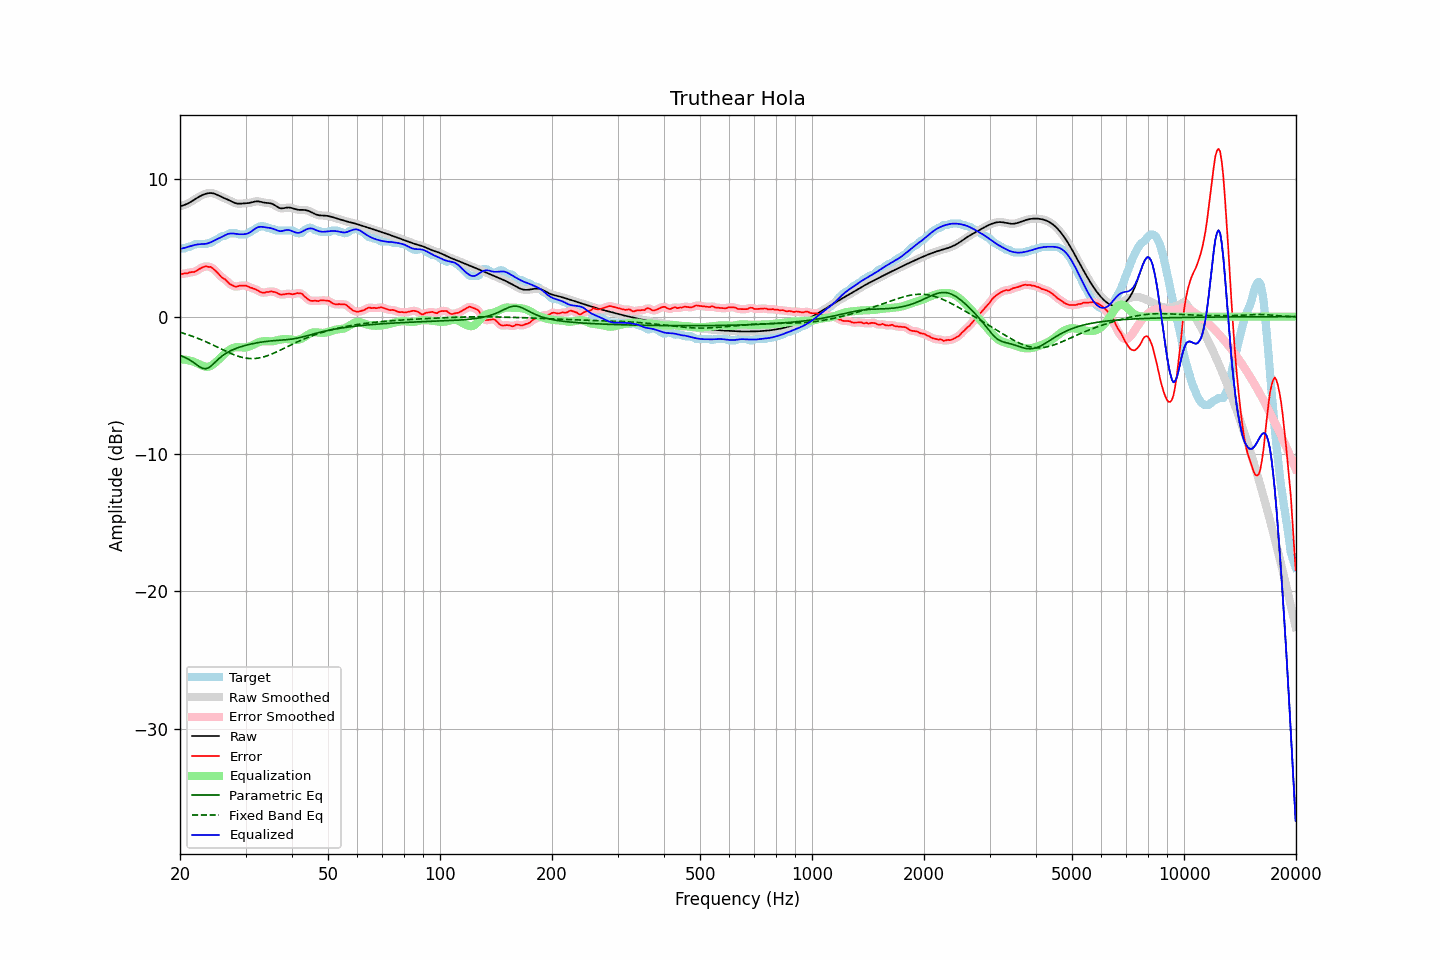

The data file committed next to this chart (first rows):
frequency, raw, error, smoothed, error_smoothed, equalization, parametric_eq, fixed_band_eq, equalized_raw, equalized_smoothed, target
20.00, 8.04, 3.10, 8.04, 3.09, -3.11, -2.83, -1.13, 4.93, 4.93, 4.94
20.20, 8.07, 3.09, 8.07, 3.11, -3.11, -2.87, -1.17, 4.95, 4.95, 4.97
20.40, 8.10, 3.13, 8.10, 3.12, -3.12, -2.92, -1.20, 4.98, 4.98, 4.97
20.61, 8.14, 3.16, 8.14, 3.14, -3.13, -2.97, -1.24, 5.01, 5.01, 4.98
20.81, 8.19, 3.15, 8.19, 3.16, -3.15, -3.02, -1.28, 5.04, 5.04, 5.04
21.02, 8.25, 3.17, 8.25, 3.18, -3.17, -3.08, -1.32, 5.08, 5.08, 5.07
21.23, 8.31, 3.22, 8.31, 3.21, -3.19, -3.15, -1.36, 5.11, 5.11, 5.08
21.44, 8.38, 3.24, 8.38, 3.23, -3.23, -3.22, -1.40, 5.15, 5.15, 5.13
21.66, 8.45, 3.26, 8.45, 3.25, -3.26, -3.30, -1.44, 5.19, 5.19, 5.19
21.87, 8.52, 3.26, 8.52, 3.28, -3.30, -3.38, -1.48, 5.22, 5.22, 5.27
22.09, 8.60, 3.32, 8.60, 3.32, -3.35, -3.47, -1.53, 5.24, 5.24, 5.27
22.31, 8.67, 3.40, 8.67, 3.39, -3.41, -3.55, -1.57, 5.26, 5.26, 5.27
22.54, 8.74, 3.46, 8.74, 3.46, -3.47, -3.63, -1.62, 5.27, 5.27, 5.27
22.76, 8.80, 3.53, 8.80, 3.53, -3.52, -3.70, -1.67, 5.28, 5.28, 5.27
22.99, 8.86, 3.59, 8.86, 3.59, -3.57, -3.76, -1.72, 5.29, 5.29, 5.27
23.22, 8.91, 3.63, 8.91, 3.63, -3.62, -3.78, -1.77, 5.29, 5.29, 5.27
23.45, 8.95, 3.67, 8.95, 3.65, -3.64, -3.79, -1.82, 5.30, 5.30, 5.27
23.69, 8.97, 3.64, 8.97, 3.65, -3.65, -3.75, -1.87, 5.33, 5.33, 5.34
23.92, 8.99, 3.62, 8.99, 3.64, -3.63, -3.70, -1.93, 5.36, 5.36, 5.37
24.16, 9.00, 3.62, 9.00, 3.60, -3.59, -3.61, -1.98, 5.41, 5.41, 5.37
24.40, 8.99, 3.55, 8.99, 3.54, -3.52, -3.52, -2.03, 5.46, 5.46, 5.44
24.65, 8.96, 3.45, 8.96, 3.46, -3.44, -3.41, -2.09, 5.53, 5.52, 5.51
24.89, 8.93, 3.35, 8.92, 3.35, -3.34, -3.30, -2.15, 5.58, 5.58, 5.57
25.14, 8.88, 3.24, 8.88, 3.24, -3.24, -3.18, -2.20, 5.64, 5.64, 5.64
25.39, 8.82, 3.11, 8.82, 3.11, -3.13, -3.07, -2.26, 5.69, 5.69, 5.71
25.65, 8.76, 2.98, 8.76, 2.98, -3.01, -2.98, -2.32, 5.75, 5.75, 5.79
25.91, 8.71, 2.86, 8.71, 2.87, -2.90, -2.88, -2.37, 5.81, 5.81, 5.85
26.16, 8.65, 2.78, 8.66, 2.79, -2.78, -2.79, -2.43, 5.87, 5.87, 5.87
26.43, 8.61, 2.73, 8.61, 2.70, -2.68, -2.71, -2.49, 5.93, 5.93, 5.88
26.69, 8.56, 2.61, 8.56, 2.60, -2.57, -2.64, -2.54, 5.98, 5.98, 5.95
26.96, 8.50, 2.49, 8.50, 2.49, -2.48, -2.57, -2.59, 6.03, 6.02, 6.01
27.23, 8.45, 2.37, 8.45, 2.39, -2.40, -2.51, -2.65, 6.05, 6.05, 6.07
27.50, 8.39, 2.31, 8.39, 2.31, -2.33, -2.45, -2.70, 6.06, 6.06, 6.07
27.77, 8.33, 2.25, 8.33, 2.24, -2.28, -2.40, -2.74, 6.05, 6.05, 6.07
28.05, 8.28, 2.20, 8.28, 2.20, -2.24, -2.35, -2.79, 6.04, 6.04, 6.07
28.33, 8.25, 2.17, 8.25, 2.19, -2.22, -2.31, -2.83, 6.03, 6.03, 6.07
28.62, 8.23, 2.21, 8.23, 2.21, -2.22, -2.26, -2.87, 6.01, 6.01, 6.02
28.90, 8.22, 2.25, 8.22, 2.23, -2.23, -2.22, -2.91, 6.00, 6.00, 5.97
29.19, 8.23, 2.26, 8.23, 2.26, -2.24, -2.18, -2.94, 5.99, 5.99, 5.97
29.48, 8.24, 2.26, 8.24, 2.27, -2.24, -2.15, -2.97, 6.00, 6.00, 5.97
29.78, 8.24, 2.27, 8.24, 2.27, -2.24, -2.11, -3.00, 6.01, 6.00, 5.97
30.08, 8.25, 2.26, 8.25, 2.25, -2.23, -2.08, -3.02, 6.02, 6.02, 5.99
30.38, 8.26, 2.21, 8.26, 2.21, -2.21, -2.05, -3.03, 6.05, 6.05, 6.05
30.68, 8.27, 2.16, 8.28, 2.16, -2.17, -2.02, -3.04, 6.10, 6.10, 6.12
30.99, 8.30, 2.11, 8.30, 2.11, -2.13, -2.00, -3.05, 6.17, 6.17, 6.19
31.30, 8.33, 2.08, 8.33, 2.07, -2.08, -1.97, -3.05, 6.25, 6.25, 6.25
31.61, 8.36, 2.04, 8.36, 2.03, -2.02, -1.95, -3.05, 6.34, 6.34, 6.33
31.93, 8.39, 1.99, 8.38, 1.99, -1.96, -1.92, -3.04, 6.42, 6.42, 6.40
32.24, 8.39, 1.93, 8.39, 1.92, -1.91, -1.90, -3.03, 6.49, 6.49, 6.46
32.57, 8.39, 1.86, 8.39, 1.86, -1.86, -1.88, -3.01, 6.53, 6.53, 6.53
32.89, 8.37, 1.79, 8.37, 1.80, -1.83, -1.86, -2.99, 6.54, 6.54, 6.57
33.22, 8.34, 1.76, 8.34, 1.76, -1.80, -1.84, -2.96, 6.54, 6.54, 6.57
33.55, 8.31, 1.74, 8.31, 1.75, -1.78, -1.83, -2.93, 6.53, 6.53, 6.57
33.89, 8.29, 1.75, 8.29, 1.76, -1.78, -1.81, -2.89, 6.51, 6.51, 6.54
34.23, 8.28, 1.80, 8.28, 1.78, -1.79, -1.80, -2.86, 6.49, 6.49, 6.47
34.57, 8.27, 1.79, 8.27, 1.81, -1.80, -1.78, -2.81, 6.47, 6.47, 6.47
34.92, 8.26, 1.83, 8.25, 1.83, -1.80, -1.77, -2.77, 6.46, 6.45, 6.43
35.27, 8.23, 1.85, 8.23, 1.83, -1.80, -1.76, -2.72, 6.43, 6.43, 6.37
35.62, 8.18, 1.80, 8.18, 1.82, -1.79, -1.75, -2.67, 6.39, 6.39, 6.37
35.97, 8.11, 1.79, 8.11, 1.79, -1.76, -1.74, -2.62, 6.35, 6.35, 6.32
... 635 more rows
